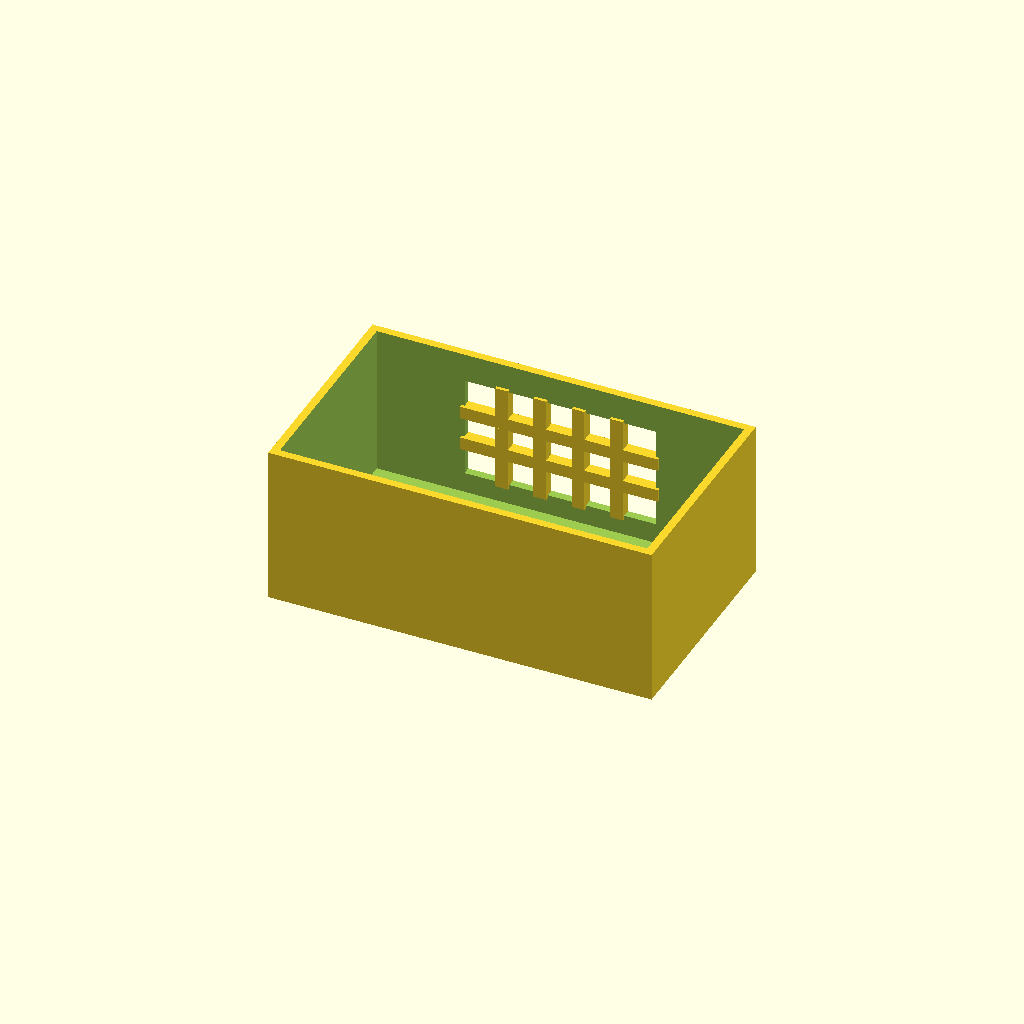
Cell 1: rendered with the file's own defaults.
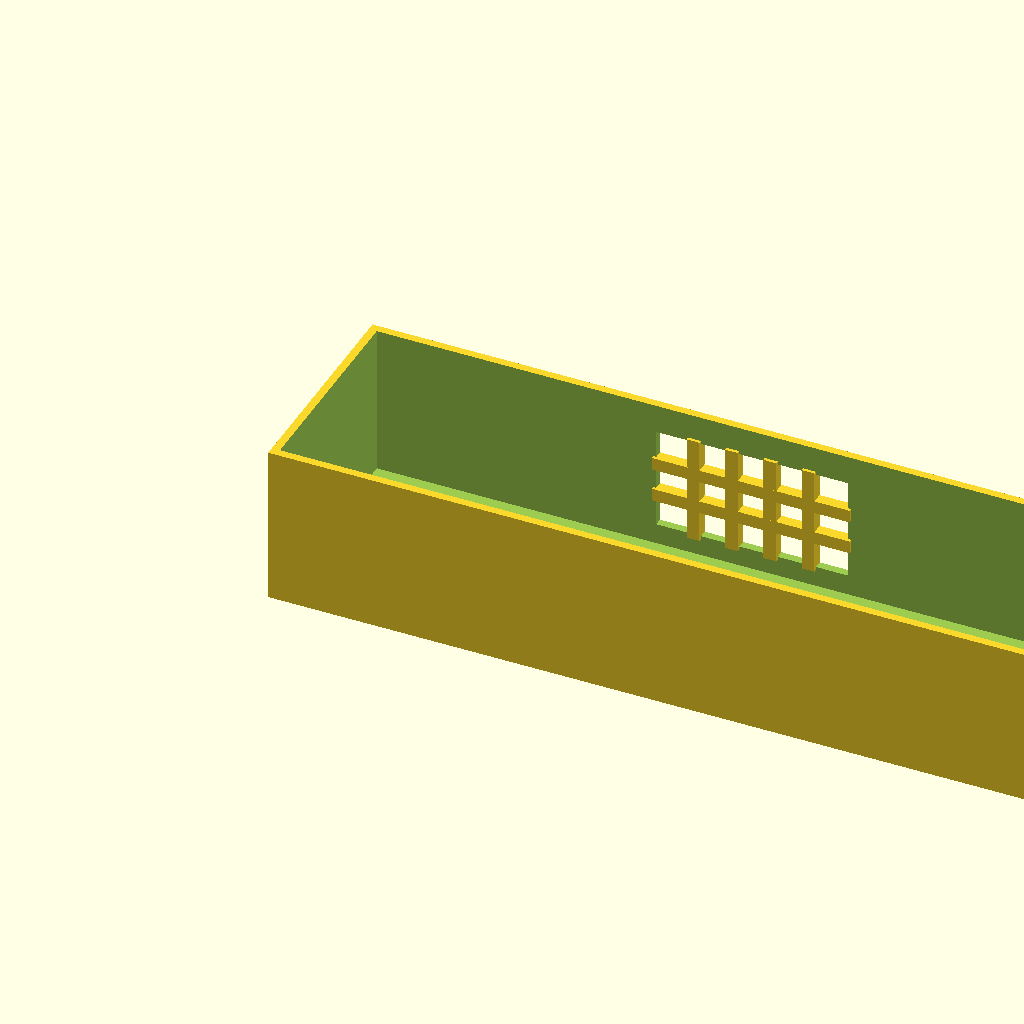
Cell 2: box_l = 240 (everything else at default).
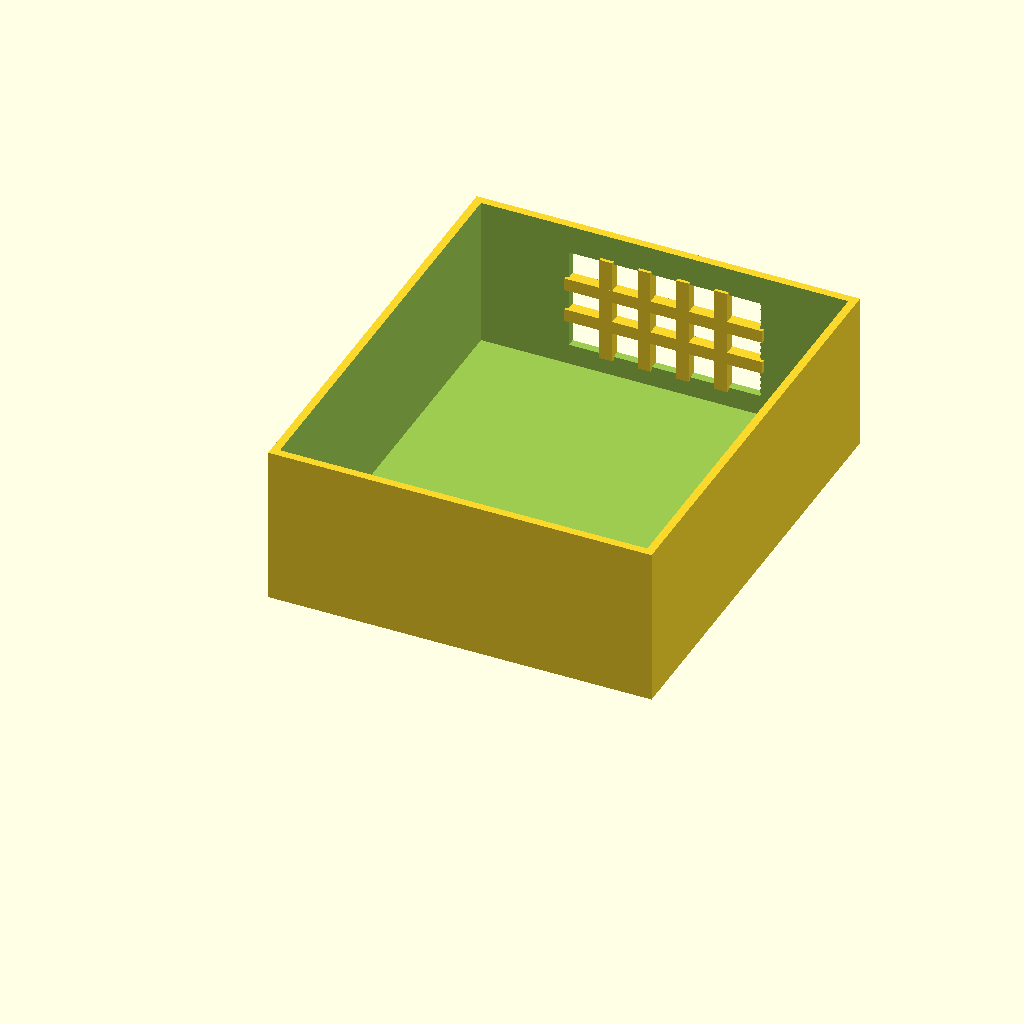
Cell 3: the same model with box_w = 140.
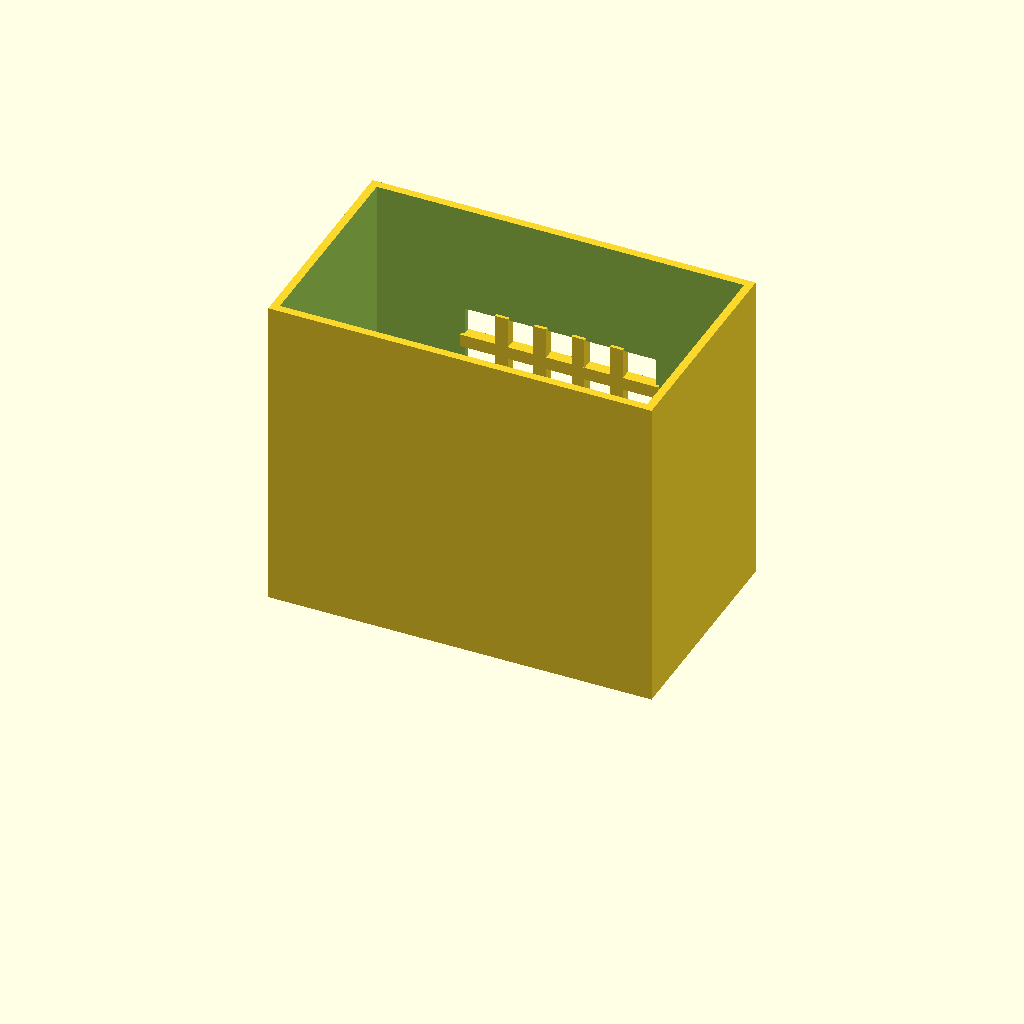
Cell 4: the same model with box_h = 100.
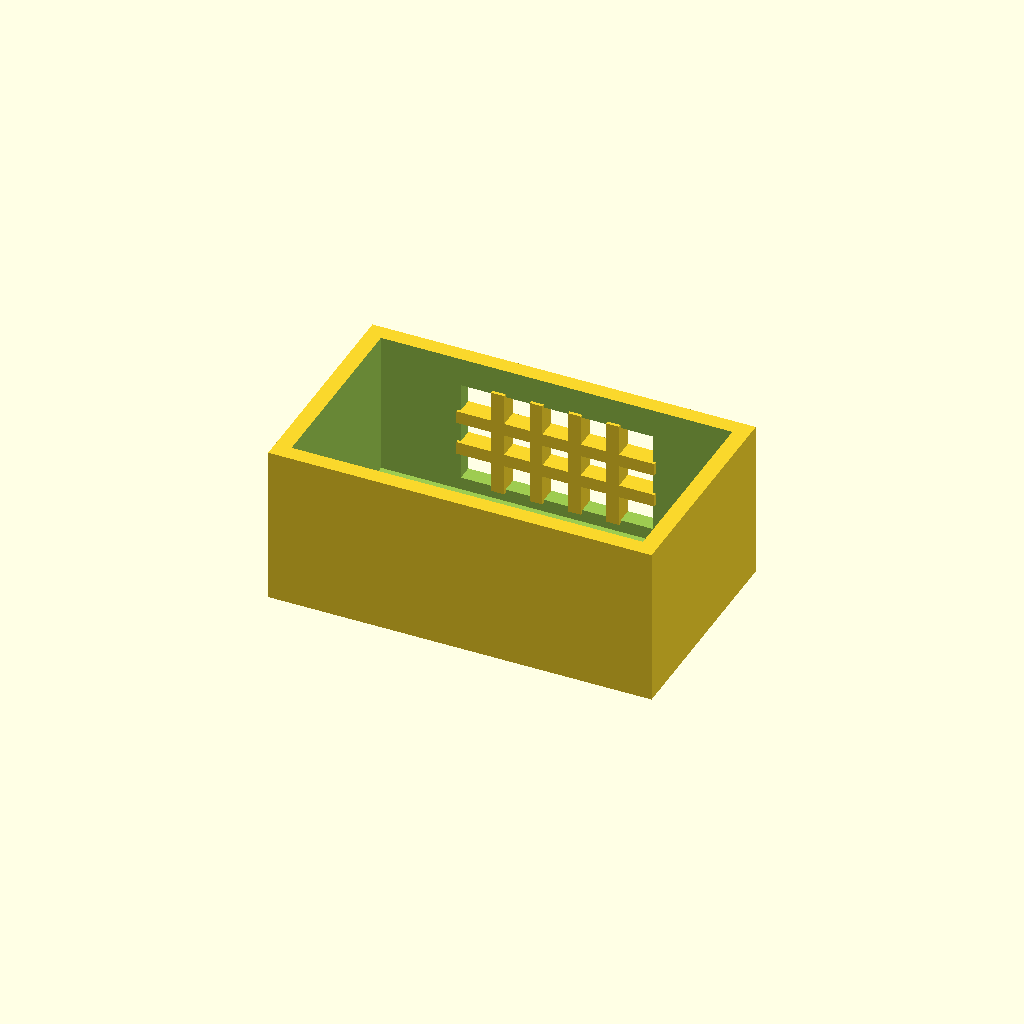
Cell 5 — wall_t set to 5, the other parameters unchanged.
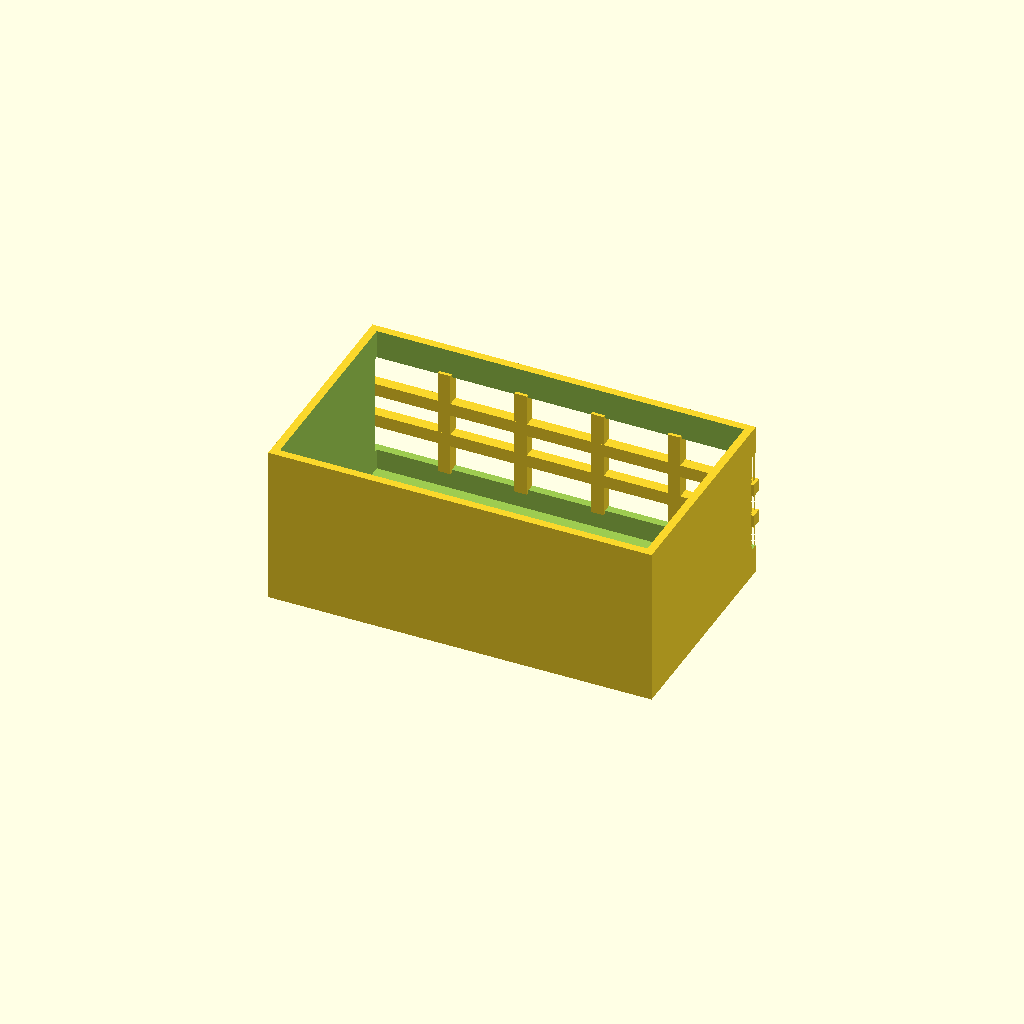
Cell 6 — win_l set to 120, the other parameters unchanged.
All cells are drawn from one camera (rotation 55°, 0°, 25°, orthographic, colour scheme Cornfield), so only the parameter changes between them.
OpenSCAD source file optional_data/data/solid2/ventbox/part_0215.scad:
$fn = 32;

// ----------------------------------------------------------------------
// Vent box: crossgrid enclosure
// ----------------------------------------------------------------------

// --- parameters (mm) ---
box_l = 120;              // box length, X
box_w = 70;               // box width, Y
box_h = 50;               // box height, Z
wall_t = 2.5;             // shell wall thickness
win_l = 60;               // vent window width, X
win_h = 32;               // vent window height, Z
bar_w = 4;                // grid bar width
n_v = 4;                  // vertical bar count
n_h = 2;                  // horizontal bar count

win_z0 = (box_h - win_h) / 2;  // window lower edge Z
v_step = win_l / (n_v + 1);  // vertical bar step
h_step = win_h / (n_h + 1);  // horizontal bar step

difference() {
  union() {
    difference() {
      cube([box_l, box_w, box_h]);
  translate([wall_t, wall_t, wall_t])
    cube([box_l - 2 * wall_t, box_w - 2 * wall_t, box_h]);
  translate([(box_l - win_l) / 2, box_w - wall_t - 1, win_z0])
    cube([win_l, wall_t + 2, win_h]);
    }
    for (i = [1 : n_v])
      translate([(box_l - win_l) / 2 + i * v_step - bar_w / 2,
                 box_w - wall_t - 1, win_z0 - 1])
        cube([bar_w, wall_t + 1, win_h + 2]);
    for (i = [1 : n_h])
      translate([(box_l - win_l) / 2 - 1, box_w - wall_t - 1,
                 win_z0 + i * h_step - bar_w / 2])
        cube([win_l + 2, wall_t + 1, bar_w]);
  }
}
Customizer parameters (derived from the source; name, type, default, range or options):
box_l: number, default 120
box_w: number, default 70
box_h: number, default 50
wall_t: number, default 2.5
win_l: number, default 60
win_h: number, default 32
bar_w: number, default 4
n_v: number, default 4
n_h: number, default 2
